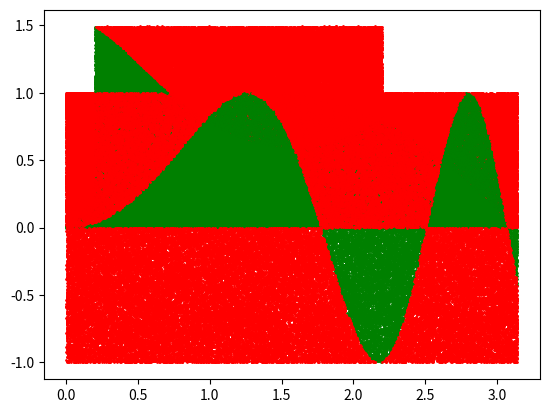

This chart was generated by the following Python code:
# autor: Joost van Dijk
# program: montecarlo
# 

import math
import random
import numpy as np
import matplotlib.pyplot as plt

# init functions
def functie1(x):
    return x**2
def functie2(x):
    return x**(x+0.5)
def functie3(x):
    return math.sin(x)
def functie4(x):
    return math.tan(math.cos(math.sin(x)))
def functie5(x):
    return math.sin(x**2)

#generate random number between two variables
def random_num(min,max):
    return min+ (max-min) * random.random()
# find integral
def find_integral(function,lower,upper):
    y_low,y_high=find_y(function,lower,upper)
    integral = montecarlo(function, lower, y_low, upper, y_high)
    print (integral)
# find minimum and maximum y values
def find_y(func,x1,x2):
    y_list = []
    for x in np.arange(x1, x2+0.001, 0.001):
        #print(x)
        y = func(x)
        y_list.append(y)
    
    ymin = min(y_list)
    ymax = max(y_list)
    
    if ymin >= 0:
        ymin = 0
    return ymin,ymax
# montecarlo function, used to find integral via monte carlo methode
def montecarlo(func,x1,y1,x2,y2):
    random_hit_x_list = []
    random_hit_y_list = []
    random_mis_x_list = []
    random_mis_y_list = []
    n_mis = 0
    n_hit = 0
    p_mis = 0
    p_hit = 0
    
    random_tries = 100000

    for n in range (random_tries):

        random_x = random_num(x1,x2)
        random_y = random_num(y1,y2)
        
        if random_y >= 0:

            if random_y <= func(random_x):
                random_hit_x_list.append(random_x)
                random_hit_y_list.append(random_y)
                p_hit += 1
            else:
                random_mis_x_list.append(random_x)
                random_mis_y_list.append(random_y)
                p_mis += 1

        else:
            if random_y >= func(random_x):
                random_hit_x_list.append(random_x)
                random_hit_y_list.append(random_y)
                n_hit += 1
            else:
                random_mis_x_list.append(random_x)
                random_mis_y_list.append(random_y)
                n_mis += 1


    p_ratio = p_hit/(p_hit+p_mis)
    if (n_hit+n_mis) > 0:
        n_ratio = n_hit/(n_hit+n_mis)

    if (n_hit+n_mis) > 0:
        return_integral = (p_ratio*(x2-x1)*(y2-0)) - (n_ratio*(x2-x1)*(0-y1))
    else:
        return_integral = (p_ratio*(x2-x1)*(y2-y1))

    # create plot
    plt.plot(random_hit_x_list, random_hit_y_list, "go",markersize=1)
    plt.plot(random_mis_x_list, random_mis_y_list, "ro",markersize=1)
    plt.show()
    
    return return_integral

#find interals
find_integral(functie1 ,0 ,1)
find_integral(functie2 ,0 ,1)
find_integral(functie3 ,0 ,math.pi)
find_integral(functie4 ,0.2 ,2.2)
find_integral(functie5 ,0 ,math.pi)

